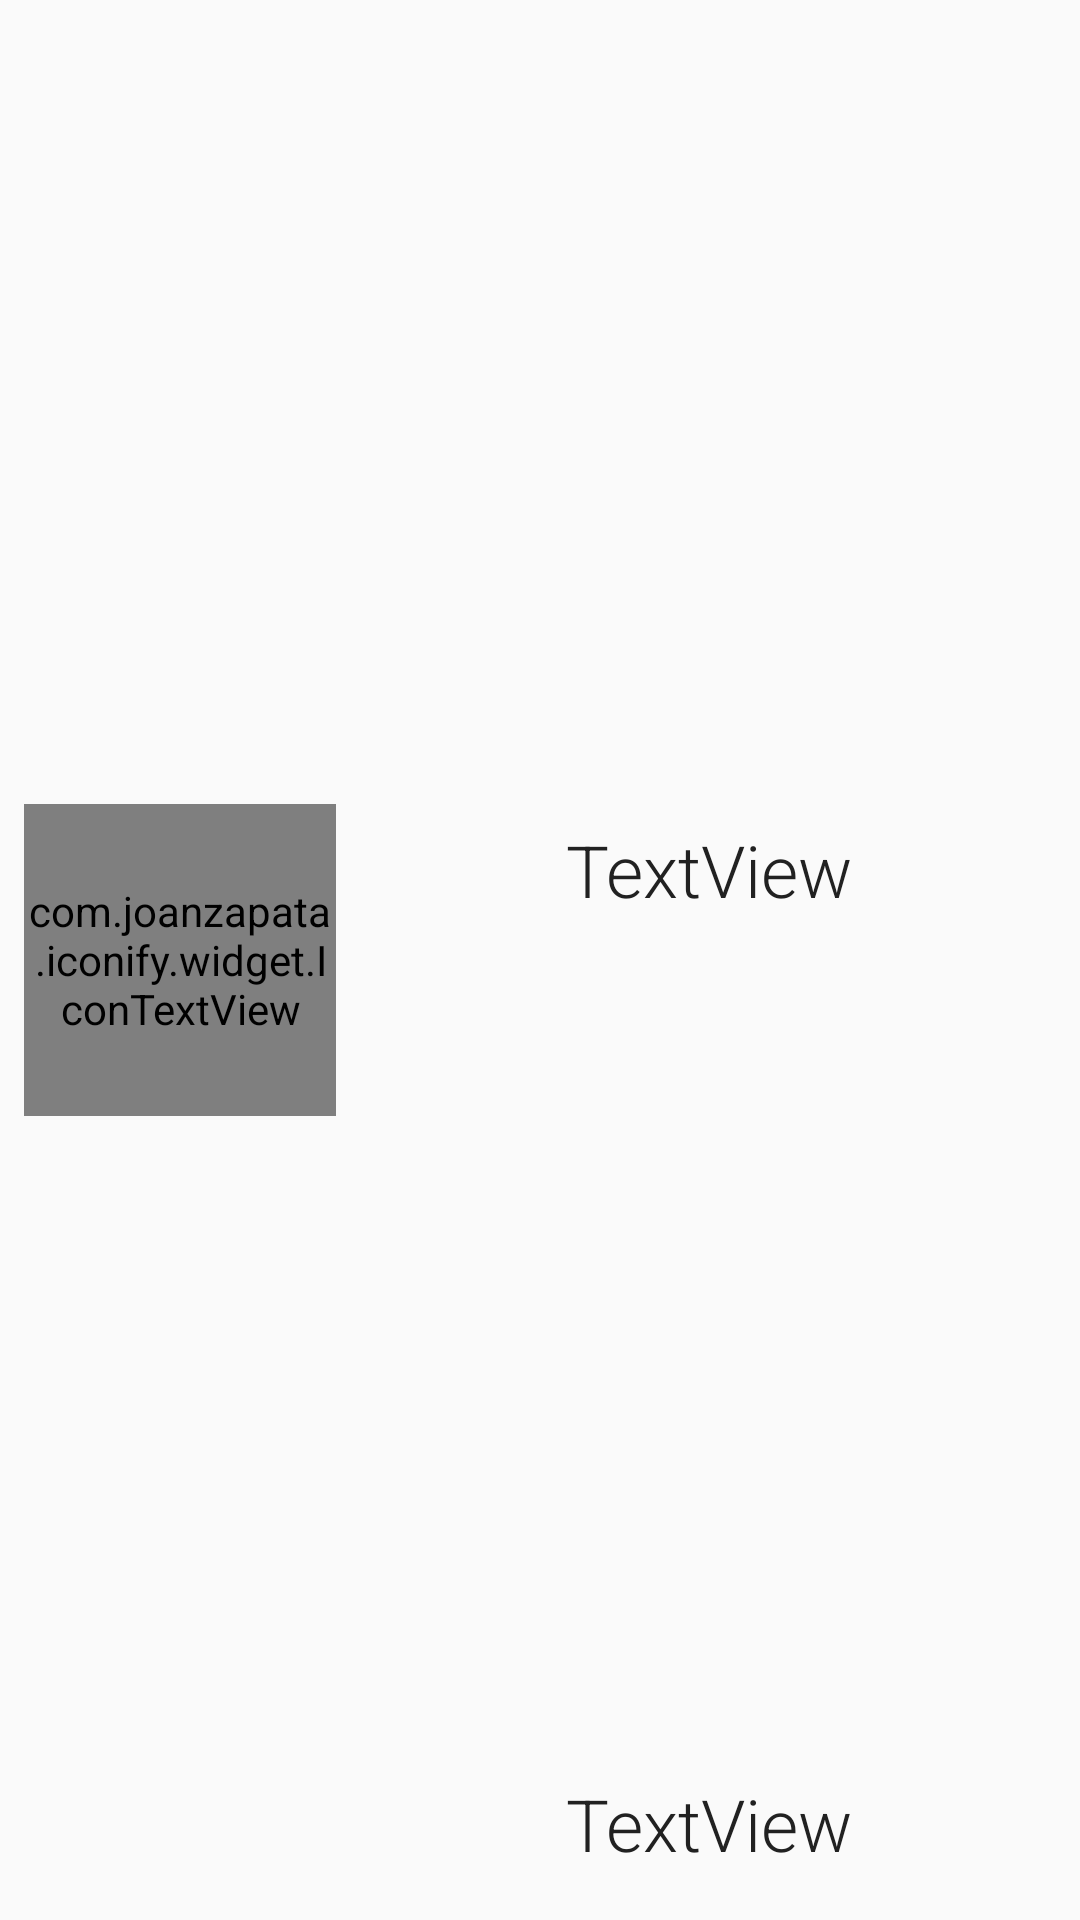

Write the Android layout XML for this screen, with the resource values it uses.
<!-- AndroidManifest.xml: application theme AppThemeNoActionBar -->
<!-- res/layout/weather_result_item.xml -->
<?xml version="1.0" encoding="utf-8"?>
<android.support.constraint.ConstraintLayout xmlns:android="http://schemas.android.com/apk/res/android"
    xmlns:app="http://schemas.android.com/apk/res-auto"
    android:layout_width="match_parent"
    android:layout_height="120dp">

    <com.joanzapata.iconify.widget.IconTextView
        android:id="@+id/weatherItemIcon"
        android:layout_width="104dp"
        android:layout_height="104dp"
        android:layout_marginBottom="8dp"
        android:layout_marginStart="8dp"
        android:layout_marginTop="8dp"
        android:gravity="center"
        android:textSize="42sp"
        app:layout_constraintBottom_toBottomOf="parent"
        app:layout_constraintStart_toStartOf="parent"
        app:layout_constraintTop_toTopOf="parent" />

    <TextView
        android:id="@+id/weatherIemTemp"
        android:layout_width="0dp"
        android:layout_height="48dp"
        android:layout_marginBottom="8dp"
        android:layout_marginEnd="8dp"
        android:layout_marginStart="8dp"
        android:layout_marginTop="4dp"
        android:gravity="center"
        android:text="TextView"
        app:layout_constraintBottom_toTopOf="@+id/weatherItemText"
        app:layout_constraintEnd_toEndOf="parent"
        app:layout_constraintStart_toEndOf="@+id/weatherItemIcon"
        app:layout_constraintTop_toTopOf="parent"
        style="@style/Text.Thin.Big"/>

    <TextView
        android:id="@+id/weatherItemText"
        android:layout_width="0dp"
        android:layout_height="48dp"
        android:layout_marginBottom="8dp"
        android:layout_marginEnd="8dp"
        android:layout_marginStart="8dp"
        android:gravity="center"
        android:text="TextView"
        app:layout_constraintBottom_toBottomOf="parent"
        app:layout_constraintEnd_toEndOf="parent"
        app:layout_constraintStart_toEndOf="@+id/weatherItemIcon"
        style="@style/Text.Thin.Big"/>


</android.support.constraint.ConstraintLayout>
<!-- resources referenced by this layout -->
<resources>
  <style name="Text.Thin.Big" parent="Text.Thin">
          <item name="android:textSize">@dimen/text_big</item>
      </style>
  <style name="AppThemeNoActionBar" parent="Theme.AppCompat.Light.NoActionBar">
          
          <item name="colorPrimary">@color/primary</item>
          <item name="colorPrimaryDark">@color/primary_dark</item>
          <item name="colorAccent">@color/accent</item>
      </style>
  <style name="Text.Thin" parent="Text.Medium">
          <item name="android:fontFamily">sans-serif-light</item>
          <item name="android:textSize">@dimen/text_medium</item>
      </style>
  <dimen name="text_big">24sp</dimen>
  <color name="primary">#FFC107</color>
  <color name="primary_dark">#FFA000</color>
  <color name="accent">#03A9F4</color>
  <style name="Text.Medium" parent="Text">
          <item name="android:textSize">@dimen/text_medium</item>
      </style>
  <dimen name="text_medium">18sp</dimen>
  <style name="Text" parent="@android:style/TextAppearance.Holo.Medium">
          <item name="android:textColor">@color/primary_text</item>
          <item name="android:textSize">@dimen/text_base</item>
      </style>
  <color name="primary_text">#212121</color>
  <dimen name="text_base">22sp</dimen>
</resources>
